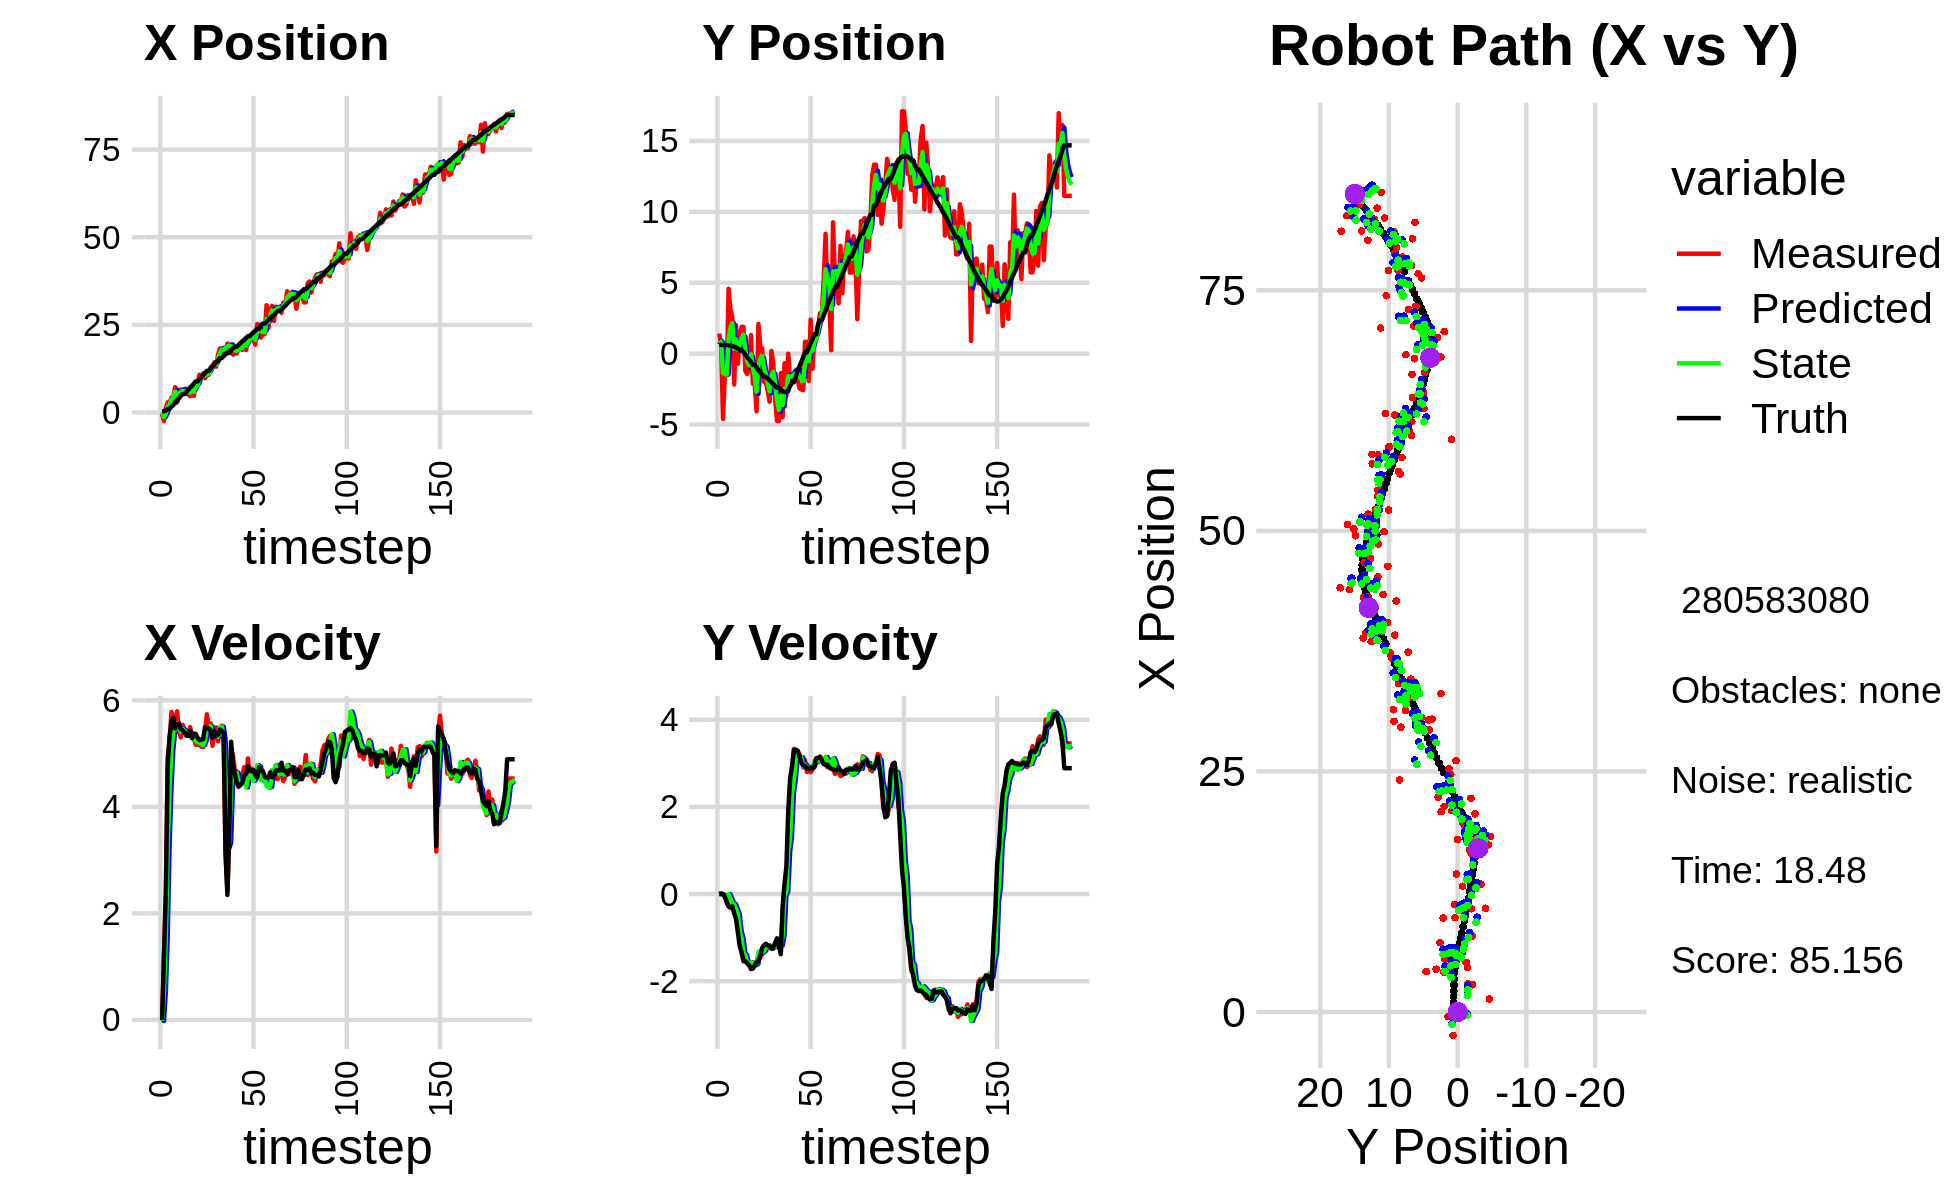

Data behind this chart, as committed beside it:
3.661268219051272421e-01, 1.250536501053369554e+00, 0.000000000000000000e+00, -0.000000000000000000e+00, 0.000000000000000000e+00, 0.000000000000000000e+00, 0.000000000000000000e+00, 0.000000000000000000e+00, 2.604807929474198813e-01, 6.404790365697410337e-01, 0.000000000000000000e+00, 0.000000000000000000e+00, 3.647224602975289720e-01, 6.125816705730635636e-01, 0.000000000000000000e+00, 0.000000000000000000e+00, 0.000000000000000000e+00, 5.438792504719458520e-05
-4.770079554275669653e-01, 1.412810623526722154e+00, 0.000000000000000000e+00, 0.000000000000000000e+00, 2.604807929474198813e-01, 6.404790365697410337e-01, 0.000000000000000000e+00, 0.000000000000000000e+00, 9.363614283753046719e-02, 9.138690548483000553e-01, -2.129631027828664258e-02, 1.871198420726950112e-02, 3.647224602975289720e-01, 6.125816705730635636e-01, 0.000000000000000000e+00, 0.000000000000000000e+00, 0.000000000000000000e+00, -3.060244489461183548e-05
-2.432152777648476594e+00, 6.683491434121180408e-01, 1.218000053789101811e+00, 3.727377953935098509e-05, 9.150651180970180432e-02, 9.157402532690269714e-01, -2.129631027828664258e-02, 1.871198420726950112e-02, -1.291209537015929332e+00, 8.099488708032559492e-01, 5.326701764320657118e-01, -1.122121971041931121e-03, 3.680145441226863601e-01, 6.125814725872041899e-01, 1.199999999999999956e+00, 0.000000000000000000e+00, 1.200000047683715820e+00, -3.060244489461183548e-05
1.347153216548176990e+00, -4.613206023686844404e+00, 2.343999925264145023e+00, -9.078927046315445060e-04, -1.237942519372722705e+00, 8.098366586061517269e-01, 5.326701764320657118e-01, -1.122121971041931121e-03, -3.488268619540206839e-01, -1.365980280472130381e+00, 1.552647493944054879e+00, -2.265189007494801746e-02, 5.557624998332285626e-01, 6.123002809058656348e-01, 2.399999999999999911e+00, -4.000000000000000083e-03, 2.400000095367431641e+00, 3.873262321576476097e-04
2.911982863814613243e+00, -1.506470221786290642e+00, 4.941748496980571836e+00, -4.984902594340612919e-02, -1.935621125596151959e-01, -1.368245469479625109e+00, 1.552647493944054879e+00, -2.265189007494801746e-02, 1.704363363326759861e+00, -1.425258207039604041e+00, 3.252549354051165853e+00, -4.600225603746731229e-02, 1.031481951114991302e+00, 6.074425994998881029e-01, 4.799999999999999822e+00, -6.300000000000000044e-02, 4.800000190734863281e+00, 1.008698344230651855e-02
2.911982863814613243e+00, -1.506470221786290642e+00, 5.243274456374737547e+00, -1.690769468669707509e-01, 2.029618298731876713e+00, -1.429858432643350774e+00, 3.252549354051165853e+00, -4.600225603746731229e-02, 2.294256737287386549e+00, -1.465563485546458766e+00, 4.337904720112804036e+00, -8.639148059406809299e-02, 1.031481951114991302e+00, 6.074425994998881029e-01, 5.320000000000000284e+00, -1.940000000000000058e-01, 5.322999954223632812e+00, 3.223527222871780396e-02
4.204639166203181233e+00, 4.577792981439708697e+00, 5.780120940932452100e+00, -2.820868364627595604e-01, 2.728047209298666953e+00, -1.474202633605865564e+00, 4.337904720112804036e+00, -8.639148059406809299e-02, 3.611666928318585157e+00, 9.873510012849529005e-01, 5.067626163928000693e+00, -5.696534138966813376e-03, 1.650595873119940160e+00, 5.886958632591510199e-01, 5.588000000000000078e+00, -2.810000000000000275e-01, 5.594999790191650391e+00, 4.876423999667167664e-02
4.445622652837343480e+00, 3.114671478880655542e+00, 5.704491601465522699e+00, -3.116769485107767079e-01, 4.118429544711385226e+00, 9.867813478710562025e-01, 5.067626163928000693e+00, -5.696534138966813376e-03, 4.217405484865182075e+00, 1.848153893655421598e+00, 5.414002275428001276e+00, -1.055295955292864934e-01, 2.169676989266462463e+00, 5.644159411526619152e-01, 5.673000000000000043e+00, -3.099999999999999978e-01, 5.681000232696533203e+00, 5.458284169435501099e-02
7.223734110697279220e+00, 2.580916343508616428e+00, 5.383118395639520770e+00, -2.914019861014666701e-01, 4.758805712407982114e+00, 1.837600934102493033e+00, 5.414002275428001276e+00, -1.055295955292864934e-01, 5.986237927637849232e+00, 2.138729597406585192e+00, 5.448633751276549475e+00, -2.085907576891402049e-01, 2.818759172915545452e+00, 5.294019568744607884e-01, 5.471000000000000085e+00, -2.829999999999999738e-01, 5.478000164031982422e+00, 5.407977849245071411e-02
2.832732170884823208e+00, -2.175725841514574377e+00, 5.793517783592652570e+00, -3.136179560941090849e-01, 6.531101302765503824e+00, 2.117870521637671199e+00, 5.448633751276549475e+00, -2.085907576891402049e-01, 4.940787267469891830e+00, 3.484249899364433301e-01, 5.574094550674042914e+00, -2.328043405759583906e-01, 3.450988024006783839e+00, 4.946800237372842024e-01, 5.559000000000000163e+00, -4.480000000000000093e-01, 5.577000141143798828e+00, 5.407977849245071411e-02
4.139169726631000579e+00, 1.999858109575651133e+00, 5.447191949249682530e+00, -4.765744001008171971e-01, 5.498196722537295855e+00, 3.251445558788474965e-01, 5.574094550674042914e+00, -2.328043405759583906e-01, 4.813409600484618522e+00, 1.004627043304390455e+00, 5.485013521354054511e+00, -3.439330827435926885e-01, 4.087706774669175758e+00, 4.409048243701061964e-01, 5.548000000000000043e+00, -5.659999999999999476e-01, 5.577000141143798828e+00, 8.726771175861358643e-02
6.564151614798030110e+00, -7.161320018251211561e-01, 5.302659221763095232e+00, -7.396770634523465171e-01, 5.361910952620023707e+00, 9.702337350300311858e-01, 5.485013521354054511e+00, -3.439330827435926885e-01, 5.891479471075808050e+00, 2.584745877552866444e-01, 5.408101176963588053e+00, -4.605197909999111383e-01, 4.723410815142169206e+00, 3.552208380031006696e-01, 5.458999999999999631e+00, -8.910000000000000142e-01, 5.531000137329101562e+00, 1.385973989963531494e-01
5.813382595858505475e+00, 1.246275587848341138e+00, 5.540482824171282239e+00, -1.076004961841371177e+00, 6.432289588772166944e+00, 2.124226086552955250e-01, 5.408101176963588053e+00, -4.605197909999111383e-01, 6.145534274289749632e+00, 6.319367160658202476e-01, 5.461841802015996450e+00, -8.576139338651511679e-01, 5.244746416434258762e+00, 2.543399164485025121e-01, 5.437000000000000277e+00, -1.201999999999999957e+00, 5.568999767303466797e+00, 1.918199807405471802e-01
5.488878309293769853e+00, 1.886692954801475697e+00, 5.437476929620090438e+00, -1.351834116299662991e+00, 6.691718454491349277e+00, 5.461753226793051308e-01, 5.461841802015996450e+00, -8.576139338651511679e-01, 6.176562381462338713e+00, 1.074259881322326970e+00, 5.429660938392710356e+00, -1.009754736632637595e+00, 5.244746416434258762e+00, 2.543399164485025121e-01, 5.403999999999999915e+00, -1.344000000000000083e+00, 5.568999767303466797e+00, 2.436739802360534668e-01
5.488878309293769853e+00, 1.886692954801475697e+00, 5.414108646470983999e+00, -1.547769051499757298e+00, 6.719528475301610015e+00, 9.732844076590632110e-01, 5.429660938392710356e+00, -1.009754736632637595e+00, 6.115231932827591699e+00, 1.344578908186569333e+00, 5.397605801163609662e+00, -1.357535737821695010e+00, 5.867697924317177183e+00, 1.024140852289344983e-01, 5.334999999999999964e+00, -1.524999999999999911e+00, 5.548999786376953125e+00, 2.784500718116760254e-01
5.164263814274324460e+00, -1.239802466056187047e+00, 5.352573634394916624e+00, -1.530177607830247366e+00, 6.654992512943952221e+00, 1.208825334404399765e+00, 5.397605801163609662e+00, -1.357535737821695010e+00, 6.018066051971244335e+00, 1.924432678622156612e-01, 5.351043495739454592e+00, -1.402703559711668602e+00, 6.484267443191280123e+00, -7.183538534882216720e-02, 5.328999999999999737e+00, -1.546000000000000041e+00, 5.548999786376953125e+00, 2.784500718116760254e-01
4.653092831055049672e+00, -1.434383736018706168e+00, 5.498336314942031677e+00, -1.587774333905483060e+00, 6.553170401545189705e+00, 5.217291189104880655e-02, 5.351043495739454592e+00, -1.402703559711668602e+00, 5.644577091557104964e+00, -5.507637224801650300e-01, 5.387182848209431718e+00, -1.586958030957520416e+00, 7.110566348028032557e+00, -2.534090141121944639e-01, 5.434999999999999609e+00, -1.588000000000000078e+00, 5.662000179290771484e+00, 2.811257839202880859e-01
7.033136040142320411e+00, -9.878706800839638369e-01, 5.339732395836682244e+00, -1.598978618537052032e+00, 6.183295376378048047e+00, -7.094595255759170715e-01, 5.387182848209431718e+00, -1.586958030957520416e+00, 6.553697103151181480e+00, -8.246844092965062156e-01, 5.375381918555075522e+00, -1.589785790055971981e+00, 7.630791872917904506e+00, -4.078683720284210223e-01, 5.288000000000000256e+00, -1.633999999999999897e+00, 5.533999919891357422e+00, 2.909514009952545166e-01
4.719369381777040573e+00, 1.310006274524280201e+00, 5.286549132673107110e+00, -1.676458860260473305e+00, 7.091235295006688588e+00, -9.836629883021034138e-01, 5.375381918555075522e+00, -1.589785790055971981e+00, 5.914341257111491501e+00, -5.263235074365579802e-02, 5.277672041733714181e+00, -1.569255092472596980e+00, 8.242055147632585843e+00, -5.990668400691510076e-01, 5.368000000000000327e+00, -1.721000000000000085e+00, 5.637000083923339844e+00, 3.070862889289855957e-01
7.912107736090518095e+00, -2.117626654270837960e+00, 5.166803385974612972e+00, -1.647140018284923624e+00, 6.442108461284862919e+00, -2.095578599909155015e-01, 5.277672041733714181e+00, -1.569255092472596980e+00, 7.085191565348123000e+00, -9.991783962651639150e-01, 5.241219094163605874e+00, -1.587167878379191377e+00, 8.855307787277004294e+00, -7.950954306606469180e-01, 5.370000000000000107e+00, -1.713000000000000078e+00, 5.637000083923339844e+00, 3.086075484752655029e-01
7.912107736090518095e+00, -2.117626654270837960e+00, 5.163609957289692076e+00, -1.603989373488822867e+00, 7.609313474764483942e+00, -1.157895184103083119e+00, 5.241219094163605874e+00, -1.587167878379191377e+00, 7.745287643833020041e+00, -1.547299407354309153e+00, 5.207397273387688763e+00, -1.633386455470713150e+00, 8.855307787277004294e+00, -7.950954306606469180e-01, 5.296000000000000263e+00, -1.643999999999999906e+00, 5.545000076293945312e+00, 3.011833727359771729e-01
1.078943535645230689e+01, -4.070757613914670614e+00, 5.223951638070836623e+00, -1.560331638507989949e+00, 8.266027371171789540e+00, -1.710638052901380490e+00, 5.207397273387688763e+00, -1.633386455470713150e+00, 9.339860461877206532e+00, -2.678808650588035078e+00, 5.242542774594498134e+00, -1.605241103909960776e+00, 9.453793733997086335e+00, -9.822423328972087475e-01, 5.253000000000000114e+00, -1.568999999999999950e+00, 5.482999801635742188e+00, 2.902526855468750000e-01
9.762947082666560306e+00, 2.093585028203512000e+00, 5.128187318387706917e+00, -1.460108375461052210e+00, 9.864114739336656612e+00, -2.839332760979031089e+00, 5.242542774594498134e+00, -1.605241103909960776e+00, 9.794419883087490675e+00, -8.381217474480862073e-01, 5.178268659546045427e+00, -1.326079728319107920e+00, 1.006021806577459721e+01, -1.165187106906652392e+00, 5.264000000000000234e+00, -1.532000000000000028e+00, 5.482999801635742188e+00, 2.773821353912353516e-01
1.116054269647997188e+01, 4.552610054886731539e-01, 5.122417083004353167e+00, -1.458465461798088558e+00, 1.031224674904209593e+01, -9.707297202799970437e-01, 5.178268659546045427e+00, -1.326079728319107920e+00, 1.068062766649658712e+01, -3.902751317746316895e-01, 5.158475116241776348e+00, -1.369224860431162760e+00, 1.065531846858273113e+01, -1.335445509947548626e+00, 5.272999999999999687e+00, -1.409999999999999920e+00, 5.458000183105468750e+00, 2.773821353912353516e-01
9.804740399173825338e+00, 3.773811002065383113e-01, 5.402842383570501283e+00, -1.374742540114525458e+00, 1.119647517812076387e+01, -5.271976178177479877e-01, 5.158475116241776348e+00, -1.369224860431162760e+00, 1.055419472195669428e+01, -1.601206122159369305e-01, 5.253799841006150828e+00, -1.340838911572900694e+00, 1.126020356969388558e+01, -1.490858899606950505e+00, 5.496999999999999886e+00, -1.237000000000000099e+00, 5.635000228881835938e+00, 2.491606324911117554e-01
1.072876164325765558e+01, -1.996055888198015493e+00, 5.737903616868960555e+00, -1.243020872192235560e+00, 1.107957470605730954e+01, -2.942045033732270110e-01, 5.253799841006150828e+00, -1.340838911572900694e+00, 1.085696161621536859e+01, -9.900562529769325604e-01, 5.475558941448512407e+00, -1.307173479846489128e+00, 1.189153215304667377e+01, -1.629852878096734736e+00, 5.472999999999999865e+00, -1.175000000000000044e+00, 5.598000049591064453e+00, 2.133367508649826050e-01
1.072876164325765558e+01, -1.996055888198015493e+00, 5.496960816530707561e+00, -1.150165097920015089e+00, 1.140451751036022010e+01, -1.120773600961581407e+00, 5.475558941448512407e+00, -1.307173479846489128e+00, 1.107501200074687731e+01, -1.476530443574189277e+00, 5.466533561030314736e+00, -1.226985923082666519e+00, 1.189153215304667377e+01, -1.629852878096734736e+00, 5.472000000000000419e+00, -1.141999999999999904e+00, 5.590000152587890625e+00, 2.062608748674392700e-01
1.287921187271409806e+01, -2.646085248640101639e+00, 5.567820023989348499e+00, -1.187277287001342163e+00, 1.162166535684990798e+01, -1.599229035882455907e+00, 5.466533561030314736e+00, -1.226985923082666519e+00, 1.213676666430906614e+01, -2.028332225286805901e+00, 5.513389467711673930e+00, -1.212334137488162877e+00, 1.252103540315311214e+01, -1.761891232902837112e+00, 5.442000000000000171e+00, -1.181999999999999940e+00, 5.568999767303466797e+00, 2.100925147533416748e-01
1.328151108274462011e+01, -3.391134964153322606e+00, 5.145348187942506257e+00, -1.175871904699897996e+00, 1.268810561108023371e+01, -2.149565639035622144e+00, 5.513389467711673930e+00, -1.212334137488162877e+00, 1.291154930527872757e+01, -2.653494871981755932e+00, 5.319909518322813113e+00, -1.230781651959274470e+00, 1.314807435866190666e+01, -1.896279917960504768e+00, 5.299000000000000377e+00, -1.199999999999999956e+00, 5.433000087738037109e+00, 2.246728092432022095e-01
1.433519437901678373e+01, 1.855431921890477731e-01, 5.419911403701591190e+00, -1.249160568936912519e+00, 1.344354025711100853e+01, -2.776573037177683556e+00, 5.319909518322813113e+00, -1.230781651959274470e+00, 1.380389210678494294e+01, -1.557511978435878186e+00, 5.360774001957564039e+00, -1.244433004354804417e+00, 1.375875207745133011e+01, -2.035836087003207950e+00, 5.421999999999999709e+00, -1.252999999999999892e+00, 5.565000057220458984e+00, 2.265206128358840942e-01
1.307491442580131746e+01, -7.089091412281243176e-01, 5.489749309764462737e+00, -1.253321183301765007e+00, 1.433996950698069917e+01, -1.681955278871358539e+00, 5.360774001957564039e+00, -1.244433004354804417e+00, 1.374190189985008637e+01, -1.287093063464424425e+00, 5.390797533028541366e+00, -1.216001622775210622e+00, 1.427549096910850501e+01, -2.155125962806075712e+00, 5.331999999999999851e+00, -1.215000000000000080e+00, 5.467999935150146484e+00, 2.244551777839660645e-01
1.655469974859171600e+01, -3.295704947870560897e+00, 5.231396828271642541e+00, -1.194338774535376180e+00, 1.428098165315294032e+01, -1.408693225741945554e+00, 5.390797533028541366e+00, -1.216001622775210622e+00, 1.526900602411822305e+01, -2.184787655581716947e+00, 5.311999323980418630e+00, -1.204358447338080618e+00, 1.489028093171663869e+01, -2.292114602051289474e+00, 5.352999999999999758e+00, -1.116000000000000103e+00, 5.467999935150146484e+00, 2.244551777839660645e-01
1.825038978407502199e+01, -4.753956185922350031e+00, 5.465047486929520915e+00, -1.033971816137497113e+00, 1.580020595651626536e+01, -2.305223500315524809e+00, 5.311999323980418630e+00, -1.204358447338080618e+00, 1.702784883368614999e+01, -3.299509335883152872e+00, 5.501959135893557118e+00, -1.170834972852524913e+00, 1.550218316935922758e+01, -2.408426629480227010e+00, 5.455000000000000071e+00, -1.016000000000000014e+00, 5.548999786376953125e+00, 1.869870275259017944e-01
1.825038978407502199e+01, -4.753956185922350031e+00, 5.523069822584855793e+00, -1.097206091591191646e+00, 1.757804474727550570e+01, -3.416592833168405452e+00, 5.501959135893557118e+00, -1.170834972852524913e+00, 1.786053616343870587e+01, -3.963596050845597851e+00, 5.504304035387344030e+00, -1.145342139938206438e+00, 1.550218316935922758e+01, -2.408426629480227010e+00, 5.427999999999999936e+00, -1.199000000000000066e+00, 5.559000015258789062e+00, 1.961055546998977661e-01
1.768623432517664895e+01, -1.373706565841714911e+00, 5.203284949698612216e+00, -1.335744013047066137e+00, 1.841096656697743938e+01, -4.078130264839418651e+00, 5.504304035387344030e+00, -1.145342139938206438e+00, 1.800598088247485506e+01, -2.980011352657143231e+00, 5.287020145524172321e+00, -1.183946708762520172e+00, 1.612722703840696781e+01, -2.535311804456128471e+00, 5.384999999999999787e+00, -1.381999999999999895e+00, 5.559000015258789062e+00, 2.512854933738708496e-01
1.738202473509170431e+01, -4.479437814666268558e+00, 3.148152705045024202e+00, -4.345323647257879340e-01, 1.853468289702727390e+01, -3.098406023533395448e+00, 5.287020145524172321e+00, -1.183946708762520172e+00, 1.835640731565274564e+01, -3.628166493211770316e+00, 4.483406668950182805e+00, -9.584092549189203725e-01, 1.662018319953033796e+01, -2.659345017714038750e+00, 3.146999999999999797e+00, -2.800000000000000266e-01, 3.158999919891357422e+00, 1.371610611677169800e-01
1.966614291086264998e+01, -6.835347287044645226e-01, 2.423939532515617223e+00, 1.851434980964302701e-01, 1.880474798254776303e+01, -3.724007418703662253e+00, 4.483406668950182805e+00, -9.584092549189203725e-01, 1.888912204383655080e+01, -2.494965163724534918e+00, 3.217785682825685445e+00, -3.809801423262793030e-02, 1.699079629794820789e+01, -2.708132611660598599e+00, 2.346999999999999975e+00, 2.369999999999999885e-01, 2.358999967575073242e+00, -7.623321563005447388e-02
1.897294256050053463e+01, -2.931347550304259197e+00, 3.503794072136249493e+00, 2.676241228062324895e-01, 1.921090061211911859e+01, -2.498774965147797733e+00, 3.217785682825685445e+00, -3.809801423262793030e-02, 1.906978200046289018e+01, -2.661000838170214156e+00, 3.326911875508149041e+00, 5.354575324904836675e-02, 1.699079629794820789e+01, -2.708132611660598599e+00, 3.501999999999999780e+00, 6.330000000000000071e-01, 3.559000015258789062e+00, -7.623321563005447388e-02
1.794023972778030895e+01, -8.123503447449279685e-03, 5.093121059285964591e+00, 1.214831064229910718e+00, 1.940247318801370469e+01, -2.655646262845309469e+00, 3.326911875508149041e+00, 5.354575324904836675e-02, 1.896146451111217957e+01, -1.586142231440730965e+00, 4.394498633485920180e+00, 9.724169560366184850e-01, 1.773740121745430898e+01, -2.551923857160954601e+00, 5.221000000000000085e+00, 1.921999999999999931e+00, 5.564000129699707031e+00, -2.341488003730773926e-01
1.650535306320077567e+01, -1.977207080541575124e+00, 4.959493054846542570e+00, 2.148826634923629353e+00, 1.940091437446077194e+01, -1.488900535837069050e+00, 4.394498633485920180e+00, 9.724169560366184850e-01, 1.807478778908675210e+01, -1.628646897197277399e+00, 4.642082274644194761e+00, 1.321794843092472194e+00, 1.831900522080673355e+01, -2.292201147752345847e+00, 4.788000000000000256e+00, 2.650999999999999801e+00, 5.473000049591064453e+00, -4.088591039180755615e-01
1.685076281380111851e+01, -1.720434026579324982e+00, 4.681319890036474973e+00, 2.717685457055405429e+00, 1.853899601655117024e+01, -1.496467412888030202e+00, 4.642082274644194761e+00, 1.321794843092472194e+00, 1.773743858193873635e+01, -1.593072723094696164e+00, 4.592009005925755005e+00, 2.304686437022104073e+00, 1.876849672161856120e+01, -2.019739256911742498e+00, 4.625000000000000000e+00, 2.927000000000000046e+00, 5.473000049591064453e+00, -5.259864926338195801e-01
1.685076281380111851e+01, -1.720434026579324982e+00, 4.666288426618925733e+00, 3.330621420269456845e+00, 1.819663948253131025e+01, -1.362604079392485623e+00, 4.592009005925755005e+00, 2.304686437022104073e+00, 1.759934981220551720e+01, -1.456446803131715928e+00, 4.639937383955866856e+00, 2.609186451056461298e+00, 1.876849672161856120e+01, -2.019739256911742498e+00, 4.456000000000000405e+00, 3.290999999999999925e+00, 5.539999961853027344e+00, -6.199029088020324707e-01
1.802256318889054754e+01, -1.717504957780267016e+00, 4.370630731182614248e+00, 3.307407961865026724e+00, 1.806334355060110397e+01, -1.195528158026069709e+00, 4.639937383955866856e+00, 2.609186451056461298e+00, 1.801146425174226451e+01, -1.410196185571698901e+00, 4.462479039837695005e+00, 3.086190866606160377e+00, 1.928799936200695342e+01, -1.647191391386635839e+00, 4.389999999999999680e+00, 3.314000000000000057e+00, 5.500999927520751953e+00, -6.477974057197570801e-01
1.822837373596756549e+01, -1.761386977153255984e+00, 4.420645460089341228e+00, 3.287396048971912510e+00, 1.845771215572603552e+01, -1.101577098911082908e+00, 4.462479039837695005e+00, 3.086190866606160377e+00, 1.836023671997874018e+01, -1.362845330664499199e+00, 4.451727158735706347e+00, 3.147544942663138556e+00, 1.979361841103889574e+01, -1.265683279823250684e+00, 4.408000000000000362e+00, 3.290000000000000036e+00, 5.500999927520751953e+00, -6.394222378730773926e-01
1.785100552397636875e+01, -2.445945488148560276e+00, 4.577084611542306725e+00, 3.210853212863749473e+00, 1.880540943585231162e+01, -1.048090836398185344e+00, 4.451727158735706347e+00, 3.147544942663138556e+00, 1.836779617858008962e+01, -1.615541818469375279e+00, 4.490516996048437015e+00, 3.142579166968468396e+00, 2.030586358929624424e+01, -8.874405490387358153e-01, 4.456000000000000405e+00, 3.158999999999999808e+00, 5.461999893188476562e+00, -6.117361187934875488e-01
2.060473196198714518e+01, -2.529559003099357550e+00, 4.745762924208343669e+00, 3.119098289682269431e+00, 1.881684787818493376e+01, -1.301283901772528395e+00, 4.490516996048437015e+00, 3.142579166968468396e+00, 1.959250976199875893e+01, -1.808428574037054037e+00, 4.547906095253064329e+00, 3.139040308596868556e+00, 2.073399087797983498e+01, -5.876146417766349161e-01, 4.586999999999999744e+00, 3.017999999999999794e+00, 5.491000175476074219e+00, -5.814470052719116211e-01
1.780618497741205175e+01, -2.579267310227605581e+00, 4.424030650745915949e+00, 2.907643440394860335e+00, 2.004730037152406652e+01, -1.494524543177367271e+00, 4.547906095253064329e+00, 3.139040308596868556e+00, 1.898157367528209960e+01, -1.933712819333309962e+00, 4.364010923949037668e+00, 2.936053710669023875e+00, 2.126089021520152045e+01, -2.421994675477482095e-01, 4.625000000000000000e+00, 2.958000000000000185e+00, 5.491000175476074219e+00, -5.814470052719116211e-01
2.092412212502650704e+01, 8.380467430951366037e-01, 4.909023723040778719e+00, 3.073881579620322935e+00, 1.941797476767700203e+01, -1.640107448266407530e+00, 4.364010923949037668e+00, 2.936053710669023875e+00, 2.005898699747196190e+01, -6.121741768360837721e-01, 4.524441518334016088e+00, 2.969953028207221291e+00, 2.178709051026324417e+01, 8.665956363017286723e-02, 4.764000000000000234e+00, 2.938000000000000167e+00, 5.597000122070312500e+00, -5.594399571418762207e-01
2.092412212502650704e+01, 8.380467430951366037e-01, 4.578065643653328465e+00, 2.804902050307036987e+00, 2.051143114930536271e+01, -3.151788740153616541e-01, 4.524441518334016088e+00, 2.969953028207221291e+00, 2.070909581753765139e+01, 1.534319951621373468e-01, 4.578743952400031958e+00, 2.893962101345195936e+00, 2.178709051026324417e+01, 8.665956363017286723e-02, 4.692000000000000171e+00, 2.882000000000000117e+00, 5.506000041961669922e+00, -5.496929287910461426e-01
2.221428352601460432e+01, -1.932768987472905042e+00, 4.718680945068944865e+00, 2.896967573879500435e+00, 2.116697021277765600e+01, 4.428282052966569515e-01, 4.578743952400031958e+00, 2.893962101345195936e+00, 2.163166376005892744e+01, -5.355100035444657625e-01, 4.607964889642956585e+00, 2.901441741945620212e+00, 2.233232900528309983e+01, 4.213798768875061107e-01, 4.668999999999999595e+00, 2.866999999999999993e+00, 5.479000091552734375e+00, -5.506035089492797852e-01
2.081924006360033985e+01, 2.396675242203546663e+00, 4.518612263949711050e+00, 2.796558704288499175e+00, 2.209246024902322247e+01, -2.453658293499037524e-01, 4.607964889642956585e+00, 2.901441741945620212e+00, 2.149227074197148823e+01, 8.270945371185889350e-01, 4.490374695210609168e+00, 2.921314950045024617e+00, 2.286934205881421533e+01, 7.514058483668812904e-01, 4.692000000000000171e+00, 2.908999999999999808e+00, 5.520999908447265625e+00, -5.541990995407104492e-01
1.933127829406491571e+01, -1.073628352129342378e+00, 4.548145030396518962e+00, 2.856924180755074705e+00, 2.194130821149255084e+01, 1.119226032123091352e+00, 4.490374695210609168e+00, 2.921314950045024617e+00, 2.075878372059303345e+01, 2.126389593918678322e-01, 4.556376291112999688e+00, 2.908349314176591704e+00, 2.331713315804195474e+01, 1.029074741428858575e+00, 4.581000000000000405e+00, 2.887000000000000011e+00, 5.414000034332275391e+00, -5.608623623847961426e-01
2.526739487006796026e+01, 1.272381088391279391e+00, 4.616469806530119513e+00, 3.019016437993312874e+00, 2.121442134970433457e+01, 5.034738908095270915e-01, 4.556376291112999688e+00, 2.908349314176591704e+00, 2.310146222530037718e+01, 8.150064227528116545e-01, 4.782828474248767670e+00, 3.014358759662119525e+00, 2.384652444681977812e+01, 1.362688435370589701e+00, 4.551999999999999602e+00, 2.931999999999999940e+00, 5.414000034332275391e+00, -5.791585445404052734e-01
2.466768127649302045e+01, 1.011916412093327722e+00, 4.764605302831066425e+00, 3.115892084780874427e+00, 2.357974507272525244e+01, 1.116442298719023674e+00, 4.782828474248767670e+00, 3.014358759662119525e+00, 2.407463566545664690e+01, 1.078690508192097663e+00, 4.757230967060620763e+00, 3.044686011705233231e+00, 2.384652444681977812e+01, 1.362688435370589701e+00, 4.741999999999999993e+00, 3.115000000000000213e+00, 5.673999786376953125e+00, -5.791585445404052734e-01
2.136879488799474558e+01, 1.955987891712712035e+00, 4.586876167535123727e+00, 3.027636201572418084e+00, 2.455035876216270907e+01, 1.383159109362620987e+00, 4.757230967060620763e+00, 3.044686011705233231e+00, 2.306819237034897085e+01, 1.615658921494463884e+00, 4.497520980787083289e+00, 3.053034031231392387e+00, 2.490706655370516742e+01, 2.059754146601822100e+00, 4.692999999999999616e+00, 3.126999999999999780e+00, 5.638999938964843750e+00, -5.834182500839233398e-01
2.233372017694002309e+01, 2.842816127425473738e+00, 4.657711210756227516e+00, 3.134121969724140921e+00, 2.351794446842767883e+01, 1.920962324617603079e+00, 4.497520980787083289e+00, 3.053034031231392387e+00, 2.297541919488384821e+01, 2.304903447157524266e+00, 4.572949511483208163e+00, 3.074465409490656498e+00, 2.535136243661493083e+01, 2.358446253548474925e+00, 4.674000000000000377e+00, 3.156000000000000139e+00, 5.638999938964843750e+00, -5.922979116439819336e-01
2.233372017694002309e+01, 2.842816127425473738e+00, 4.559669919393480875e+00, 3.093462905621487291e+00, 2.343271414603216840e+01, 2.612349988106589915e+00, 4.572949511483208163e+00, 3.074465409490656498e+00, 2.292479871530961688e+01, 2.705784764301690348e+00, 4.513345891800398135e+00, 3.096179004906620680e+00, 2.535136243661493083e+01, 2.358446253548474925e+00, 4.565999999999999837e+00, 3.072999999999999954e+00, 5.504000186920166016e+00, -5.961092114448547363e-01
3.061017009566695535e+01, 5.257834566691468758e+00, 4.541056965034935722e+00, 3.000841364714629922e+00, 2.337613330448965598e+01, 3.015402664792352638e+00, 4.513345891800398135e+00, 3.096179004906620680e+00, 2.669245232913259613e+01, 3.934070322343212744e+00, 4.392937212334182995e+00, 3.061753652331587805e+00, 2.586741754379175617e+01, 2.707344903567611372e+00, 4.546000000000000263e+00, 2.983000000000000096e+00, 5.436999797821044922e+00, -5.839470624923706055e-01
2.412598749952151778e+01, 8.449889077518585978e+00, 4.556617615137311894e+00, 2.968009789121105690e+00, 2.713174605036601506e+01, 4.240245687576371658e+00, 4.392937212334182995e+00, 3.061753652331587805e+00, 2.575380252349949473e+01, 5.948725776605220616e+00, 4.362400190260996347e+00, 3.145500353716911057e+00, 2.639169713860600197e+01, 3.053406132830207564e+00, 4.554000000000000270e+00, 2.971000000000000085e+00, 5.436999797821044922e+00, -5.773324370384216309e-01
2.931841465855345064e+01, 4.142639233490748474e+00, 4.570089991670231555e+00, 2.912016497281476379e+00, 2.619004254252559605e+01, 6.263275811976911633e+00, 4.362400190260996347e+00, 3.145500353716911057e+00, 2.763137064252432751e+01, 5.377603787647100120e+00, 4.376436697665091025e+00, 3.082310248647504025e+00, 2.692826387249071729e+01, 3.402255190626630732e+00, 4.649000000000000021e+00, 2.971000000000000085e+00, 5.517000198364257812e+00, -5.673173069953918457e-01
3.043188807376058236e+01, 3.729996272004081348e+00, 4.686637952429786758e+00, 2.991491946596753326e+00, 2.806901431229083599e+01, 5.685834812511850522e+00, 4.376436697665091025e+00, 3.082310248647504025e+00, 2.916159043314611665e+01, 4.892614828301284469e+00, 4.691842814215711144e+00, 2.948015166015486521e+00, 2.746459791079808710e+01, 3.744400395463200137e+00, 4.557000000000000384e+00, 2.907000000000000028e+00, 5.406000137329101562e+00, -5.681079030036926270e-01
... 130 more rows
